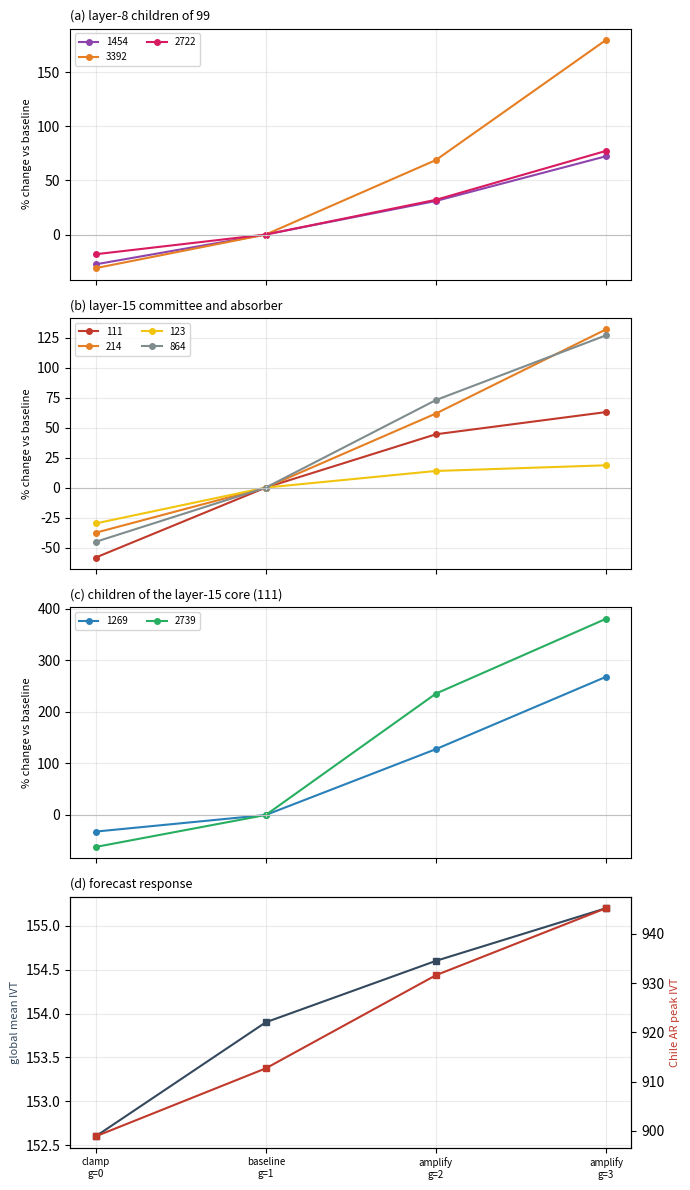

Generate this figure with matplotlib: (Note: this script raises an exception after producing the figure.)
"""Intervention dossiers: per concept, the causal cascade vs dose g (0 clamp, 1 base, 2-3 amp).
Latent rows as % of baseline firing; output row in physical IVT units."""
import numpy as np, matplotlib; matplotlib.use("Agg"); import matplotlib.pyplot as plt
G = [0, 1, 2, 3]
def pct(vals): b = vals[1]; return [100.0*(v-b)/b for v in vals]
def panel(ax, series, cols, title, ylab="% change vs baseline"):
    for lab, v in series.items():
        ax.plot(G[:len(v)] if len(v)==4 else [1,2,3], v, "-o", ms=4, color=cols[lab], label=lab)
    ax.axhline(0, color="0.75", lw=0.8); ax.axvline(1, color="0.9", lw=0.8, ls=":")
    ax.set_ylabel(ylab, fontsize=8); ax.set_title(title, fontsize=9, loc="left")
    ax.legend(fontsize=7, ncol=2); ax.grid(alpha=.25)
    ax.set_xticks(G); ax.set_xticklabels(["clamp\ng=0","baseline\ng=1","amplify\ng=2","amplify\ng=3"], fontsize=7)

# ---------------- 99 dossier ----------------
fig, ax = plt.subplots(4, 1, figsize=(7, 12), sharex=True)
panel(ax[0], {"1454": pct([4.2,5.8,7.6,10.0]), "3392": pct([3.1,4.5,7.6,12.6]), "2722": pct([11.2,13.7,18.1,24.3])},
      {"1454":"#8e44ad","3392":"#e67e22","2722":"#d81b60"}, "(a) layer-8 children of 99")
panel(ax[1], {"111": pct([130.2-76.0,130.2,130.2+57.9,130.2+82.0]), "214": pct([70.1-26.4,70.1,70.1+43.3,70.1+92.5]),
              "123": pct([86.6-25.9,86.6,86.6+12.0,86.6+16.1]), "864": pct([13.7-6.2,13.7,13.7+10.0,13.7+17.4])},
      {"111":"#c0392b","214":"#e67e22","123":"#f1c40f","864":"#7f8c8d"}, "(b) layer-15 committee and absorber")
panel(ax[2], {"1269": pct([8.7-2.8,8.7,8.7+11.1,8.7+23.3]), "2739": pct([7.1-4.4,7.1,7.1+16.7,7.1+27.0])},
      {"1269":"#2980b9","2739":"#27ae60"}, "(c) children of the layer-15 core (111)")
for lab, v, col in [("global mean", [152.6,153.9,154.6,155.2], "#34495e"), ("Chile AR peak", [898.9,912.7,931.6,945.2], "#c0392b")]:
    a = ax[3].twinx() if lab == "Chile AR peak" else ax[3]
    a.plot(G, v, "-s", ms=4, color=col, label=lab); a.set_ylabel(f"{lab} IVT", fontsize=8, color=col)
ax[3].set_title("(d) forecast response", fontsize=9, loc="left"); ax[3].grid(alpha=.25)
ax[3].set_xticks(G); ax[3].set_xticklabels(["clamp\ng=0","baseline\ng=1","amplify\ng=2","amplify\ng=3"], fontsize=7)
fig.tight_layout(); fig.savefig("/scratch/euh7ys/climate_xai/plots/dossier_99.png", dpi=170, bbox_inches="tight")
print("saved dossier_99.png")

# ---------------- 340 dossier ----------------
fig, ax = plt.subplots(3, 1, figsize=(7, 9), sharex=True)
panel(ax[0], {"3481": pct([0.9,1.2,1.4,1.9]), "3948": pct([1.1,1.2,1.4,1.6]), "3675": pct([0.7,0.9,1.0,1.2])},
      {"3481":"#d62728","3948":"#ff7f0e","3675":"#2ca02c"}, "(a) layer-8 children of 340")
panel(ax[1], {"1536": pct([3.5,3.5,3.5+3.8,3.5+7.6])[1:], "1675": pct([8.2,8.2,8.2+1.2,8.2+2.4])[1:],
              "3160": pct([1.1,1.1,1.1+0.6,1.1+1.3])[1:]},
      {"1536":"#2980b9","1675":"#7f8c8d","3160":"#d62728"}, "(b) layer-15 fragments (amplification only)")
ax[2].plot([1,2,3], [235.3,234.1,232.4], "-s", ms=4, color="#34495e")
ax[2].axvline(1, color="0.9", lw=0.8, ls=":")
ax[2].set_title("(c) Chile box mean IVT: amplifying the parent dries the coast", fontsize=9, loc="left")
ax[2].set_ylabel("IVT (kg/m/s)", fontsize=8); ax[2].grid(alpha=.25)
ax[2].set_xticks(G); ax[2].set_xticklabels(["clamp\ng=0","baseline\ng=1","amplify\ng=2","amplify\ng=3"], fontsize=7)
fig.tight_layout(); fig.savefig("/scratch/euh7ys/climate_xai/plots/dossier_340.png", dpi=170, bbox_inches="tight")
print("saved dossier_340.png")
